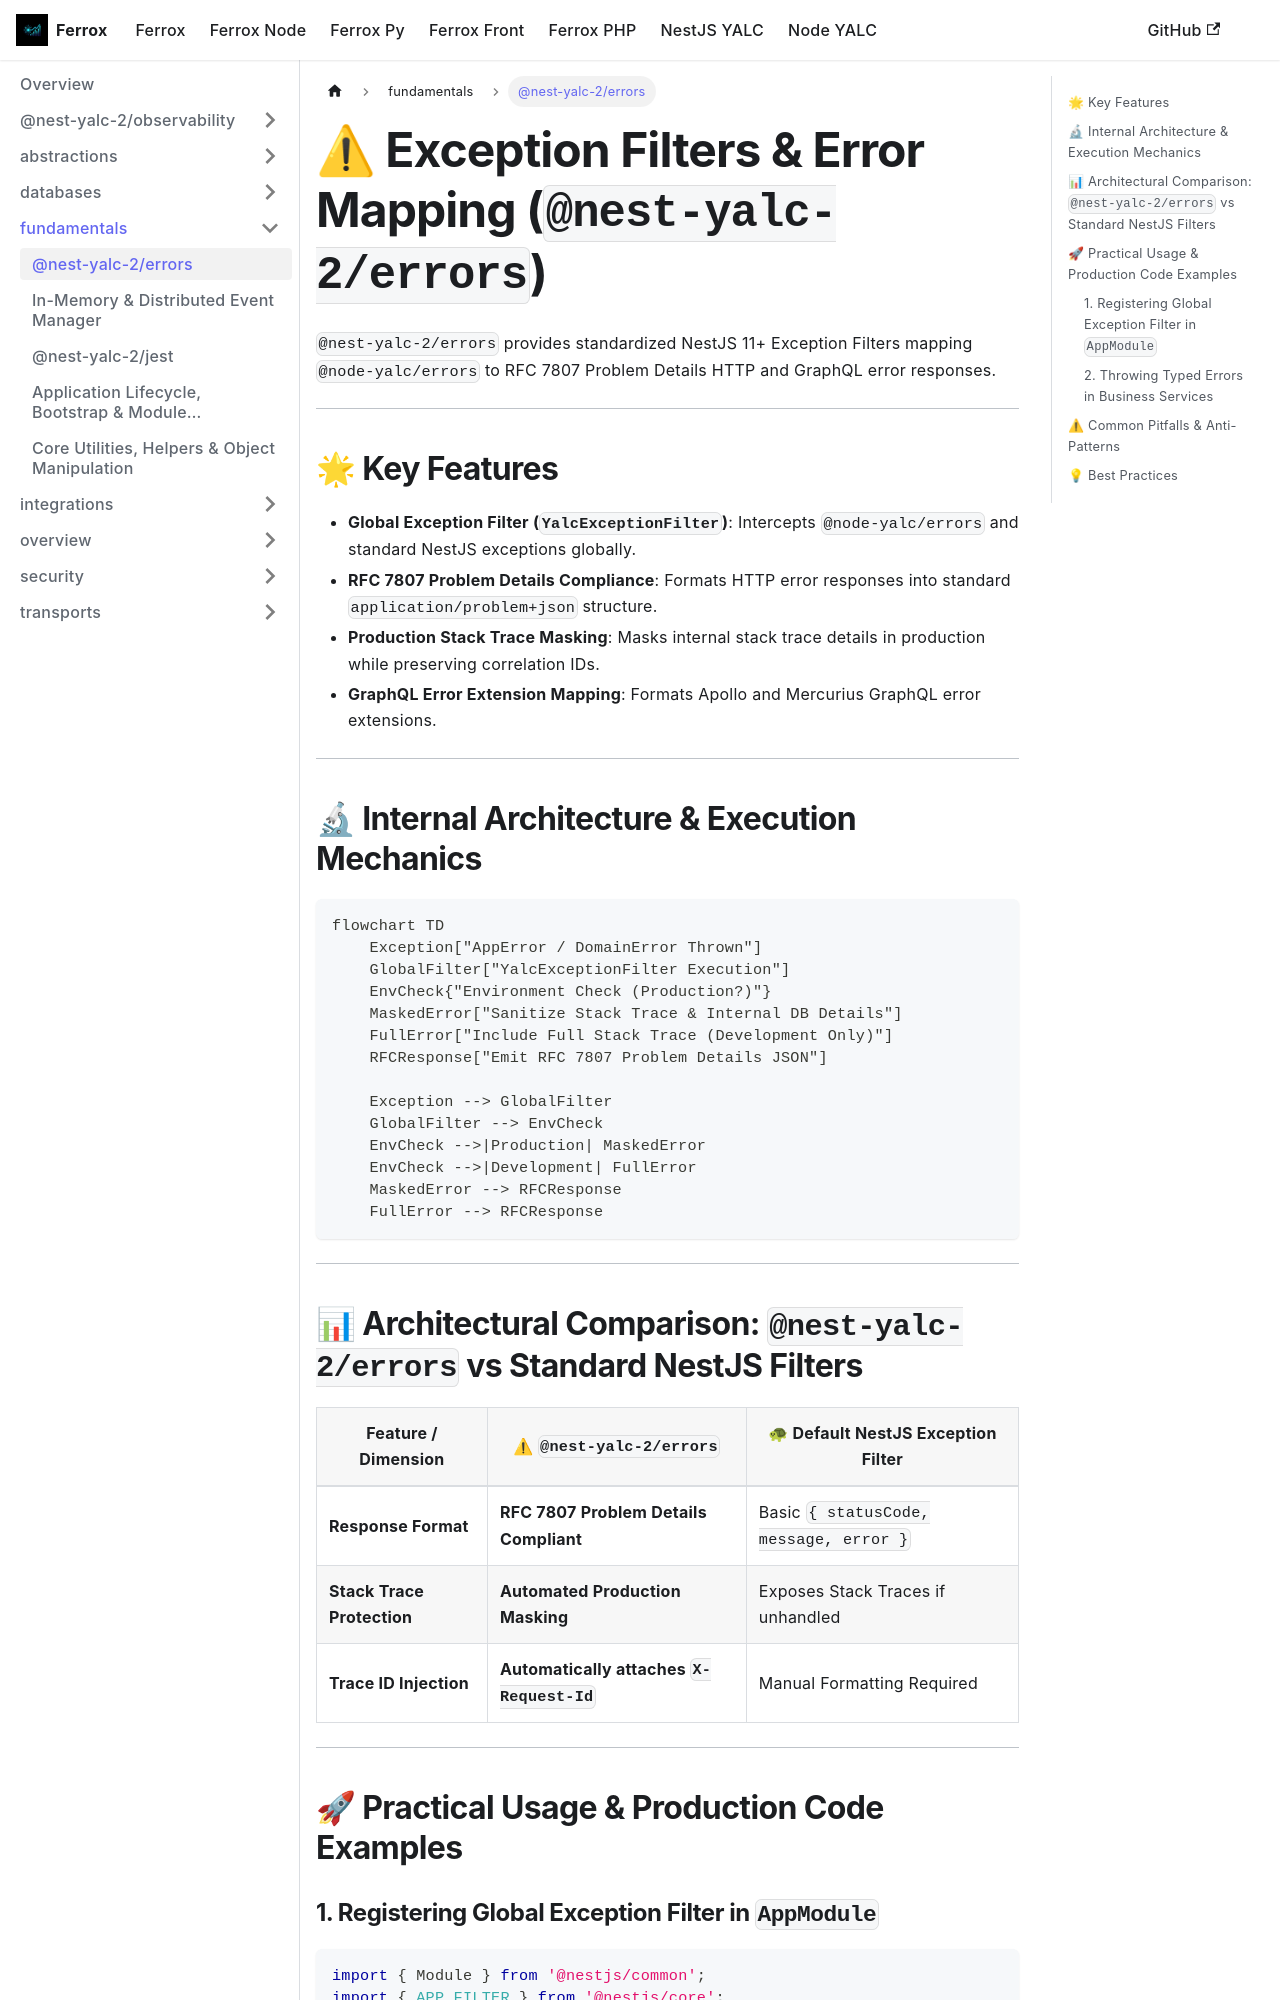

repository: AI-Autistic-Intelligence/ferrox-docs · page: docs/nestjs-yalc/fundamentals/errors.html · generator: docusaurus

---
id: errors
title: "@nest-yalc-2/errors"
sidebar_position: 10
---

# ⚠ Exception Filters & Error Mapping (`@nest-yalc-2/errors`)

`@nest-yalc-2/errors` provides standardized NestJS 11+ Exception Filters mapping `@node-yalc/errors` to RFC 7807 Problem Details HTTP and GraphQL error responses.

---

## 🌟 Key Features

- **Global Exception Filter (`YalcExceptionFilter`)**: Intercepts `@node-yalc/errors` and standard NestJS exceptions globally.
- **RFC 7807 Problem Details Compliance**: Formats HTTP error responses into standard `application/problem+json` structure.
- **Production Stack Trace Masking**: Masks internal stack trace details in production while preserving correlation IDs.
- **GraphQL Error Extension Mapping**: Formats Apollo and Mercurius GraphQL error extensions.

---

## 🔬 Internal Architecture & Execution Mechanics

```mermaid
flowchart TD
    Exception["AppError / DomainError Thrown"]
    GlobalFilter["YalcExceptionFilter Execution"]
    EnvCheck{"Environment Check (Production?)"}
    MaskedError["Sanitize Stack Trace & Internal DB Details"]
    FullError["Include Full Stack Trace (Development Only)"]
    RFCResponse["Emit RFC 7807 Problem Details JSON"]

    Exception --> GlobalFilter
    GlobalFilter --> EnvCheck
    EnvCheck -->|Production| MaskedError
    EnvCheck -->|Development| FullError
    MaskedError --> RFCResponse
    FullError --> RFCResponse
```

---
